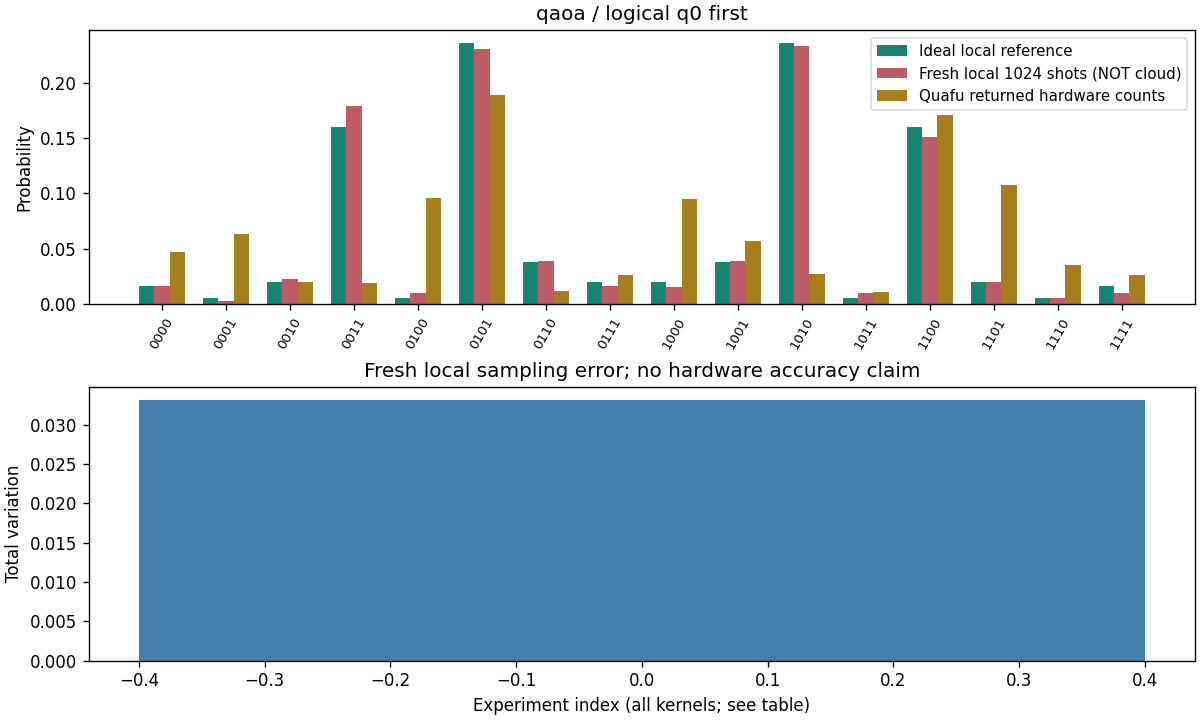

The data file committed next to this chart (first rows):
实验, q0-first, 预期 provider c0-rightmost, 本地 counts, 本地 P, 理想 P, 新云 counts
qaoa, 0000, 0000, 17, 0.0166, 0.01634, 48
qaoa, 0001, 1000, 3, 0.00293, 0.005714, 65
qaoa, 0010, 0100, 23, 0.02246, 0.01962, 20
qaoa, 0011, 1100, 183, 0.1787, 0.1597, 19
qaoa, 0100, 0010, 10, 0.009766, 0.005714, 98
qaoa, 0101, 1010, 236, 0.2305, 0.2356, 193
qaoa, 0110, 0110, 40, 0.03906, 0.03769, 12
qaoa, 0111, 1110, 17, 0.0166, 0.01962, 27
qaoa, 1000, 0001, 16, 0.01562, 0.01962, 97
qaoa, 1001, 1001, 40, 0.03906, 0.03769, 58
qaoa, 1010, 0101, 239, 0.2334, 0.2356, 28
qaoa, 1011, 1101, 10, 0.009766, 0.005714, 11
qaoa, 1100, 0011, 154, 0.1504, 0.1597, 175
qaoa, 1101, 1011, 20, 0.01953, 0.01962, 110
qaoa, 1110, 0111, 6, 0.005859, 0.005714, 36
qaoa, 1111, 1111, 10, 0.009766, 0.01634, 27
